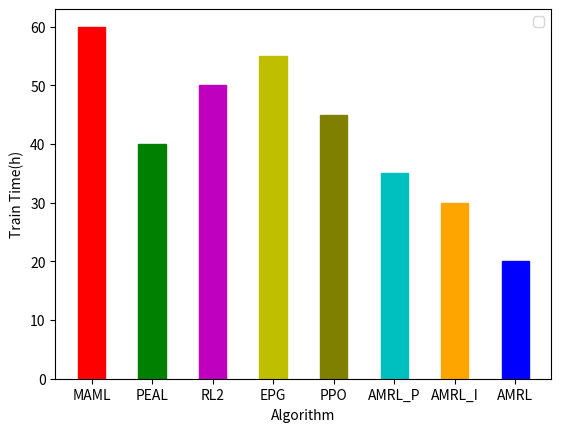

This chart was generated by the following Python code:
import matplotlib.pyplot as plt


labels = ['MAML', 'PEAL', 'RL2', 'EPG', 'PPO', 'AMRL_P','AMRL_I','AMRL']
map1 = [60, 40, 50, 55, 45, 35, 30, 20]
# colors = ['r','g','m','y','olive','c','orange','b']
width = 0.45       # the width of the bars: can also be len(x) sequence

fig, ax = plt.subplots()


ax.bar(labels, map1, width)
# c.set_color(['r', 'r', 'b', 'r','b','b'])
ax.get_children()
ax.get_children()[0].set_color('r')
ax.get_children()[1].set_color('g')
ax.get_children()[2].set_color('m')
ax.get_children()[3].set_color('y')
ax.get_children()[4].set_color('olive')
ax.get_children()[5].set_color('c')
ax.get_children()[6].set_color('orange')
ax.get_children()[7].set_color('b')

ax.set_ylabel('Train Time(h)')
ax.set_xlabel("Algorithm")
# ax.set_title('Scores by group and gender')
ax.legend()
plt.savefig("Dynamic_obs_train_time.pdf")
plt.show()